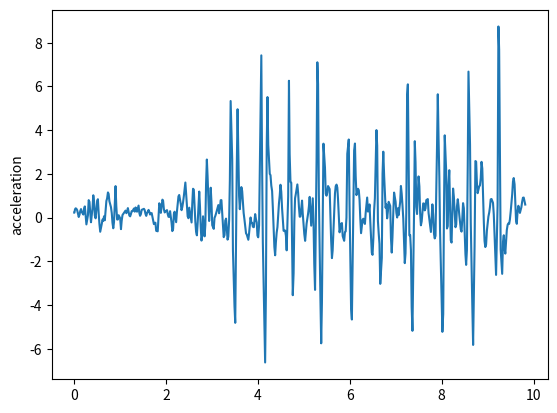

Python code for this plot:
import matplotlib.pyplot as plt
t = [0, 0.002, 0.015, 0.029, 0.045, 0.062, 0.096, 0.113, 0.129, 0.146, 0.162, 0.196, 0.213, 0.229, 0.246, 0.263, 0.296, 0.313, 0.33, 0.346, 0.363, 0.396, 0.413, 0.43, 0.446, 0.464, 0.498, 0.513, 0.53, 0.547, 0.564, 0.597, 0.614, 0.63, 0.647, 0.664, 0.698, 0.714, 0.732, 0.747, 0.764, 0.798, 0.815, 0.831, 0.848, 0.864, 0.898, 0.914, 0.932, 0.948, 0.965, 0.998, 1.016, 1.031, 1.049, 1.067, 1.099, 1.115, 1.133, 1.148, 1.166, 1.198, 1.216, 1.232, 1.248, 1.266, 1.299, 1.316, 1.334, 1.349, 1.365, 1.399, 1.416, 1.432, 1.45, 1.466, 1.482, 1.516, 1.532, 1.549, 1.566, 1.583, 1.617, 1.634, 1.649, 1.666, 1.684, 1.716, 1.733, 1.751, 1.766, 1.783, 1.816, 1.833, 1.85, 1.867, 1.884, 1.918, 1.933, 1.95, 1.968, 1.984, 2.018, 2.035, 2.051, 2.067, 2.085, 2.117, 2.134, 2.151, 2.168, 2.184, 2.217, 2.234, 2.251, 2.268, 2.284, 2.319, 2.335, 2.352, 2.368, 2.386, 2.418, 2.435, 2.452, 2.468, 2.485, 2.503, 2.535, 2.553, 2.568, 2.585, 2.602, 2.635, 2.652, 2.669, 2.687, 2.72, 2.736, 2.752, 2.769, 2.785, 2.803, 2.837, 2.853, 2.869, 2.886, 2.902, 2.936, 2.954, 2.97, 2.986, 3.003, 3.036, 3.053, 3.069, 3.086, 3.103, 3.136, 3.153, 3.17, 3.187, 3.203, 3.236, 3.253, 3.271, 3.287, 3.304, 3.337, 3.353, 3.371, 3.387, 3.404, 3.438, 3.454, 3.471, 3.488, 3.504, 3.537, 3.555, 3.571, 3.588, 3.604, 3.637, 3.655, 3.672, 3.687, 3.704, 3.739, 3.755, 3.771, 3.789, 3.804, 3.838, 3.856, 3.872, 3.888, 3.908, 3.938, 3.956, 3.972, 3.988, 4.005, 4.023, 4.055, 4.072, 4.088, 4.105, 4.14, 4.155, 4.172, 4.19, 4.206, 4.223, 4.256, 4.272, 4.289, 4.307, 4.323, 4.356, 4.373, 4.389, 4.406, 4.423, 4.456, 4.473, 4.489, 4.506, 4.524, 4.557, 4.573, 4.59, 4.608, 4.624, 4.657, 4.674, 4.689, 4.707, 4.724, 4.757, 4.775, 4.791, 4.807, 4.823, 4.857, 4.874, 4.891, 4.908, 4.924, 4.959, 4.974, 4.992, 5.008, 5.026, 5.058, 5.075, 5.091, 5.108, 5.125, 5.158, 5.175, 5.192, 5.21, 5.225, 5.242, 5.275, 5.292, 5.308, 5.325, 5.359, 5.376, 5.392, 5.408, 5.425, 5.458, 5.475, 5.492, 5.509, 5.525, 5.56, 5.575, 5.592, 5.61, 5.625, 5.642, 5.676, 5.692, 5.71, 5.727, 5.742, 5.776, 5.792, 5.809, 5.827, 5.844, 5.876, 5.893, 5.909, 5.926, 5.944, 5.976, 5.993, 6.01, 6.027, 6.044, 6.077, 6.093, 6.111, 6.127, 6.144, 6.178, 6.195, 6.211, 6.227, 6.244, 6.277, 6.294, 6.311, 6.328, 6.344, 6.377, 6.394, 6.411, 6.428, 6.444, 6.478, 6.494, 6.512, 6.528, 6.545, 6.579, 6.595, 6.611, 6.628, 6.645, 6.662, 6.696, 6.712, 6.728, 6.747, 6.778, 6.795, 6.812, 6.828, 6.845, 6.879, 6.895, 6.912, 6.928, 6.945, 6.963, 6.996, 7.013, 7.03, 7.047, 7.062, 7.096, 7.112, 7.129, 7.146, 7.163, 7.196, 7.212, 7.229, 7.247, 7.263, 7.296, 7.313, 7.33, 7.346, 7.363, 7.397, 7.414, 7.43, 7.447, 7.463, 7.496, 7.514, 7.53, 7.547, 7.564, 7.597, 7.614, 7.631, 7.648, 7.664, 7.697, 7.714, 7.731, 7.748, 7.765, 7.797, 7.815, 7.832, 7.848, 7.865, 7.898, 7.915, 7.932, 7.949, 7.964, 7.998, 8.015, 8.033, 8.048, 8.066, 8.098, 8.115, 8.132, 8.148, 8.165, 8.198, 8.215, 8.232, 8.248, 8.265, 8.3, 8.316, 8.332, 8.35, 8.365, 8.382, 8.415, 8.432, 8.45, 8.465, 8.482, 8.517, 8.532, 8.549, 8.567, 8.583, 8.617, 8.633, 8.65, 8.666, 8.684, 8.716, 8.734, 8.75, 8.766, 8.783, 8.816, 8.833, 8.85, 8.867, 8.884, 8.918, 8.933, 8.95, 8.967, 8.984, 9.017, 9.035, 9.051, 9.067, 9.085, 9.117, 9.134, 9.151, 9.168, 9.184, 9.217, 9.235, 9.251, 9.269, 9.284, 9.317, 9.335, 9.352, 9.368, 9.385, 9.418, 9.436, 9.451, 9.469, 9.485, 9.502, 9.535, 9.552, 9.568, 9.587, 9.619, 9.635, 9.652, 9.669, 9.685, 9.703, 9.735, 9.752, 9.769, 9.786, 9.819]
y = [0.227538, 0.227538, 0.38236, 0.427734, 0.405882, 0.343442, 0.0316935, 0.135782, 0.301211, 0.392771, 0.260518, 0.141924, 0.420887, 0.515394, 0.112321, -0.3079, 0.106915, 0.802871, 0.722634, 0.232469, -0.210103, 0.435724, 1.02393, 0.734313, 0.0994463, -0.0308828, 0.767742, 0.844485, 0.212318, -0.298219, -0.643889, -0.29377, -0.0839987, -0.145204, 0.0647993, -0.119349, 0.763683, 0.881031, 1.15418, 1.08612, 0.751955, 0.479919, 0.212607, -0.236563, -0.485041, -0.205504, 1.44361, 0.527643, -0.0845146, -0.083189, 0.112104, -0.0250816, -0.52521, -0.146994, 0.119753, 0.175307, 0.28278, 0.323618, 0.204013, 0.263788, 0.43754, 0.0989285, 0.0613136, 0.160109, 0.294915, 0.298581, 0.418876, 0.274152, 0.466344, 0.411377, 0.271562, 0.552982, 0.216303, 0.0860367, 0.166182, 0.356746, 0.372005, 0.404533, 0.347079, 0.177186, 0.0819817, 0.209741, 0.354509, 0.263415, 0.143892, 0.191636, 0.21121, -0.13388, -0.295407, -0.236452, -0.232142, -0.600969, -0.625012, 0.0389843, 0.660037, 0.542953, 0.220239, 0.824246, 0.77615, 0.391356, 0.239325, 0.280474, 0.345252, 0.154151, 0.038249, 0.0388451, 0.295821, -0.223401, -0.615711, -0.52045, 0.179221, 0.272818, -0.206855, 0.268266, 0.643274, 0.974152, 1.03726, 0.613999, 0.341988, 0.491204, 0.702931, 1.00433, 1.60713, 1.06895, 0.496952, 0.0590868, -0.0257206, 0.456796, 0.0357094, -0.219941, 0.625304, 1.32241, 1.27988, -0.177744, -0.654892, -0.807635, -0.199347, 1.19309, 0.521466, -0.402235, -1.04895, -0.821151, 0.0622492, -0.853382, -0.331519, 1.54628, 2.6597, 1.88857, -0.152309, 0.5331, 1.3696, 0.722046, -0.343474, -0.512475, -0.00859451, 0.0713501, 0.188004, 0.32577, 0.576699, 0.201515, 0.407755, 0.797082, 0.803472, -0.336392, -0.892502, -0.794578, -0.134612, -0.0424461, -1.0044, -0.873124, -0.109821, 1.70132, 5.33554, 2.67884, -1.50026, -2.76506, -4.05553, -4.81051, 2.21121, 4.95943, 2.88408, 0.991715, 0.387356, 1.39823, 1.22154, 0.678016, 0.216701, -0.0706854, -0.71761, -0.769703, -0.879001, -1.01202, -0.745129, 0.00772381, -0.238121, -0.237607, -0.414321, -0.436898, 0.16186, -0.0801954, -0.213623, -0.82305, -0.898639, -0.349922, 4.62639, 7.42343, 2.63105, -1.11713, -4.92789, -6.62412, -3.45021, 3.3681, 5.51668, 3.32725, 2.00175, 1.9437, 1.47051, 1.21419, 0.446476, -1.33265, -1.72099, -1.13675, -0.690362, -0.432642, 0.650576, 1.01632, 1.50501, 1.19265, 0.42603, -0.598305, -0.610585, -0.589032, -0.824366, -1.49439, 0.987578, 6.26211, 2.9123, 1.63203, 1.60127, -3.54688, -2.53356, -0.166985, 0.889337, 1.07785, 1.51961, 1.12075, 0.491619, 0.0438738, 0.0510674, 0.780408, 0.194864, -0.311501, -0.749976, -1.06014, -0.275304, -0.0455627, 0.191843, 0.500115, 0.95062, -0.36534, 0.308407, 0.886271, -0.353735, -2.13212, -3.30328, 2.59268, 7.10656, 6.09848, 1.0692, -3.71494, -5.74744, -3.87964, -0.0918884, 3.38444, 2.29123, 1.08819, 1.0052, 1.14446, 1.44565, 1.30946, 0.282358, -1.00522, -1.85069, -1.5073, -0.664845, 1.10739, 1.4403, 1.51239, 1.37721, 0.856809, -0.669784, -0.485759, -0.279823, -0.246886, -0.839485, -1.05891, -0.656867, -0.630503, 0.00140762, 2.91847, 3.57543, 0.62392, -1.66299, -4.17904, -4.65941, 0.745319, 3.07305, 3.3915, 1.89258, 1.0326, 1.32158, 1.25329, 0.815725, -0.0273027, -0.709791, -0.0934792, -0.0476532, -0.194076, -0.287491, 0.205913, 0.920953, 0.278883, 0.308758, 0.606358, -0.145587, -1.6128, -1.70128, -0.926885, 0.321418, 0.886694, 4.0054, 3.292, -0.148828, -0.715221, -1.19752, -3.02813, -1.83878, 2.01441, 3.01866, 1.8925, 0.452554, 0.611795, -0.032095, 0.28244, 0.725399, 0.536352, -0.93462, -1.5968, -0.883476, 0.183067, 1.14735, 0.725207, 0.218685, 0.00761127, 0.429478, 0.115049, 0.727547, 1.45002, 1.09374, 0.563808, -0.0417747, -2.07987, -1.63648, 0.256103, 5.62976, 6.09881, -0.810298, -0.792616, -1.4764, -4.09102, -5.17621, 0.103074, 3.49856, 2.54443, 0.489448, 0.167127, 1.88698, 1.43485, 0.222192, -0.349134, -0.172951, 0.651374, 0.647628, 0.332636, 0.426455, 0.802276, 0.850763, 0.21757, -0.0777645, -0.365468, -0.653848, 0.608151, 0.121232, -0.730914, -0.950659, -0.832269, 3.23189, 5.64385, 3.57808, 1.82949, -0.596031, -3.82493, -5.22291, -4.40556, -0.0248318, 3.76622, 2.09788, -0.495098, -0.387717, 1.50337, 2.171, -1.04344, -1.14072, 0.266196, 1.33201, 0.951991, -0.437046, -0.322267, 0.50984, 0.841914, 0.551246, 0.149839, -0.529655, -0.639385, 0.0152664, 0.663173, 0.436627, -1.67265, -2.15971, -1.48532, 2.36085, 6.68058, 3.33976, -0.25105, -2.27665, -3.96803, -5.82193, -1.30039, 2.59023, 2.56289, 1.62417, 1.12069, 1.4268, 1.47458, 1.80504, 2.55331, 2.24923, -0.246401, -1.06858, -1.34556, -1.22384, -0.595305, 0.050559, 0.239707, 0.487884, 0.836506, 0.854363, 0.677151, 0.150523, -0.768283, -1.71706, -2.61852, 0.573334, 8.74514, 7.68502, 2.47565, -1.46267, -2.56989, -1.09282, -0.805518, -1.38227, -1.64447, -0.561755, -0.328065, -0.263239, -0.282975, -0.0845633, 0.26891, 1.06545, 1.64872, 1.813, 1.52678, -0.139227, -0.281071, 0.268229, 0.544678, 0.401429, 0.217025, 0.479338, 0.729275, 0.91177, 0.920581, 0.599507]
plt.plot(t,y)
plt.ylabel('acceleration')
plt.savefig("oh32")
plt.show()
plt.close()
